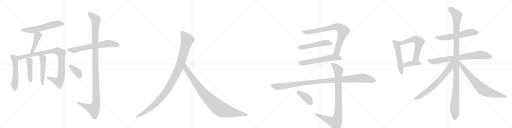
t = 0.00 s
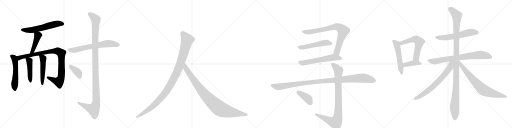
t = 4.08 s
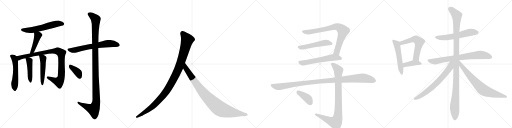
t = 8.17 s
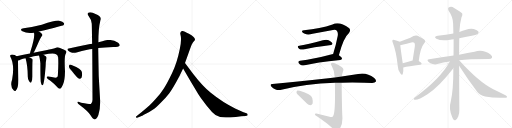
t = 12.25 s
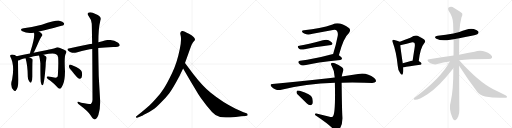
t = 16.33 s
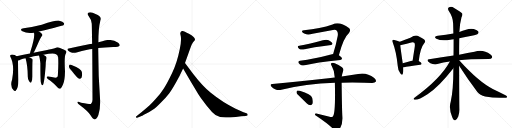
t = 20.41 s

The animated SVG that drew these frames (rendered in a browser with its animation timeline set to each time). Animation: 25 CSS @keyframes rules; one cycle of 20.41 s.

<svg version="1.1" viewBox="0 0 4096 1024" xmlns="http://www.w3.org/2000/svg">
  <g stroke="lightgray" stroke-dasharray="1,1" stroke-width="1" transform="scale(4, 4)">
    <line x1="0" y1="0" x2="256" y2="256"></line>
    <line x1="256" y1="0" x2="0" y2="256"></line>
    <line x1="128" y1="0" x2="128" y2="256"></line>
    <line x1="0" y1="128" x2="256" y2="128"></line>
    <line x1="256" y1="0" x2="512" y2="256"></line>
    <line x1="512" y1="0" x2="256" y2="256"></line>
    <line x1="384" y1="0" x2="384" y2="256"></line>
    <line x1="256" y1="128" x2="512" y2="128"></line>
    <line x1="512" y1="0" x2="768" y2="256"></line>
    <line x1="768" y1="0" x2="512" y2="256"></line>
    <line x1="640" y1="0" x2="640" y2="256"></line>
    <line x1="512" y1="128" x2="768" y2="128"></line>
    <line x1="768" y1="0" x2="1024" y2="256"></line>
    <line x1="1024" y1="0" x2="768" y2="256"></line>
    <line x1="896" y1="0" x2="896" y2="256"></line>
    <line x1="768" y1="128" x2="1024" y2="128"></line>
  </g>
<g transform="scale(1, -1) translate(0, -850)">
   <style type="text/css">
    @keyframes keyframes0 {
      from {
       stroke: black;
       stroke-dashoffset: 584;
       stroke-width: 128;
       }
       66% {
       animation-timing-function: step-end;
       stroke: black;
       stroke-dashoffset: 0;
       stroke-width: 128;
       }
       to {
       stroke: black;
       stroke-width: 1024;
       }
       }
       #make-me-a-hanzi-animation-0 {
         animation: keyframes0 0.725260s both;
         animation-delay: 0.000000s;
         animation-timing-function: linear;
       }
    @keyframes keyframes1 {
      from {
       stroke: black;
       stroke-dashoffset: 440;
       stroke-width: 128;
       }
       59% {
       animation-timing-function: step-end;
       stroke: black;
       stroke-dashoffset: 0;
       stroke-width: 128;
       }
       to {
       stroke: black;
       stroke-width: 1024;
       }
       }
       #make-me-a-hanzi-animation-1 {
         animation: keyframes1 0.608073s both;
         animation-delay: 0.725260s;
         animation-timing-function: linear;
       }
    @keyframes keyframes2 {
      from {
       stroke: black;
       stroke-dashoffset: 531;
       stroke-width: 128;
       }
       63% {
       animation-timing-function: step-end;
       stroke: black;
       stroke-dashoffset: 0;
       stroke-width: 128;
       }
       to {
       stroke: black;
       stroke-width: 1024;
       }
       }
       #make-me-a-hanzi-animation-2 {
         animation: keyframes2 0.682129s both;
         animation-delay: 1.333333s;
         animation-timing-function: linear;
       }
    @keyframes keyframes3 {
      from {
       stroke: black;
       stroke-dashoffset: 945;
       stroke-width: 128;
       }
       75% {
       animation-timing-function: step-end;
       stroke: black;
       stroke-dashoffset: 0;
       stroke-width: 128;
       }
       to {
       stroke: black;
       stroke-width: 1024;
       }
       }
       #make-me-a-hanzi-animation-3 {
         animation: keyframes3 1.019043s both;
         animation-delay: 2.015462s;
         animation-timing-function: linear;
       }
    @keyframes keyframes4 {
      from {
       stroke: black;
       stroke-dashoffset: 450;
       stroke-width: 128;
       }
       59% {
       animation-timing-function: step-end;
       stroke: black;
       stroke-dashoffset: 0;
       stroke-width: 128;
       }
       to {
       stroke: black;
       stroke-width: 1024;
       }
       }
       #make-me-a-hanzi-animation-4 {
         animation: keyframes4 0.616211s both;
         animation-delay: 3.034505s;
         animation-timing-function: linear;
       }
    @keyframes keyframes5 {
      from {
       stroke: black;
       stroke-dashoffset: 498;
       stroke-width: 128;
       }
       62% {
       animation-timing-function: step-end;
       stroke: black;
       stroke-dashoffset: 0;
       stroke-width: 128;
       }
       to {
       stroke: black;
       stroke-width: 1024;
       }
       }
       #make-me-a-hanzi-animation-5 {
         animation: keyframes5 0.655273s both;
         animation-delay: 3.650716s;
         animation-timing-function: linear;
       }
    @keyframes keyframes6 {
      from {
       stroke: black;
       stroke-dashoffset: 662;
       stroke-width: 128;
       }
       68% {
       animation-timing-function: step-end;
       stroke: black;
       stroke-dashoffset: 0;
       stroke-width: 128;
       }
       to {
       stroke: black;
       stroke-width: 1024;
       }
       }
       #make-me-a-hanzi-animation-6 {
         animation: keyframes6 0.788737s both;
         animation-delay: 4.305990s;
         animation-timing-function: linear;
       }
    @keyframes keyframes7 {
      from {
       stroke: black;
       stroke-dashoffset: 1182;
       stroke-width: 128;
       }
       79% {
       animation-timing-function: step-end;
       stroke: black;
       stroke-dashoffset: 0;
       stroke-width: 128;
       }
       to {
       stroke: black;
       stroke-width: 1024;
       }
       }
       #make-me-a-hanzi-animation-7 {
         animation: keyframes7 1.211914s both;
         animation-delay: 5.094727s;
         animation-timing-function: linear;
       }
    @keyframes keyframes8 {
      from {
       stroke: black;
       stroke-dashoffset: 381;
       stroke-width: 128;
       }
       55% {
       animation-timing-function: step-end;
       stroke: black;
       stroke-dashoffset: 0;
       stroke-width: 128;
       }
       to {
       stroke: black;
       stroke-width: 1024;
       }
       }
       #make-me-a-hanzi-animation-8 {
         animation: keyframes8 0.560059s both;
         animation-delay: 6.306641s;
         animation-timing-function: linear;
       }
    @keyframes keyframes9 {
      from {
       stroke: black;
       stroke-dashoffset: 1082;
       stroke-width: 128;
       }
       78% {
       animation-timing-function: step-end;
       stroke: black;
       stroke-dashoffset: 0;
       stroke-width: 128;
       }
       to {
       stroke: black;
       stroke-width: 1024;
       }
       }
       #make-me-a-hanzi-animation-9 {
         animation: keyframes9 1.130534s both;
         animation-delay: 6.866699s;
         animation-timing-function: linear;
       }
    @keyframes keyframes10 {
      from {
       stroke: black;
       stroke-dashoffset: 935;
       stroke-width: 128;
       }
       75% {
       animation-timing-function: step-end;
       stroke: black;
       stroke-dashoffset: 0;
       stroke-width: 128;
       }
       to {
       stroke: black;
       stroke-width: 1024;
       }
       }
       #make-me-a-hanzi-animation-10 {
         animation: keyframes10 1.010905s both;
         animation-delay: 7.997233s;
         animation-timing-function: linear;
       }
    @keyframes keyframes11 {
      from {
       stroke: black;
       stroke-dashoffset: 791;
       stroke-width: 128;
       }
       72% {
       animation-timing-function: step-end;
       stroke: black;
       stroke-dashoffset: 0;
       stroke-width: 128;
       }
       to {
       stroke: black;
       stroke-width: 1024;
       }
       }
       #make-me-a-hanzi-animation-11 {
         animation: keyframes11 0.893717s both;
         animation-delay: 9.008138s;
         animation-timing-function: linear;
       }
    @keyframes keyframes12 {
      from {
       stroke: black;
       stroke-dashoffset: 520;
       stroke-width: 128;
       }
       63% {
       animation-timing-function: step-end;
       stroke: black;
       stroke-dashoffset: 0;
       stroke-width: 128;
       }
       to {
       stroke: black;
       stroke-width: 1024;
       }
       }
       #make-me-a-hanzi-animation-12 {
         animation: keyframes12 0.673177s both;
         animation-delay: 9.901855s;
         animation-timing-function: linear;
       }
    @keyframes keyframes13 {
      from {
       stroke: black;
       stroke-dashoffset: 590;
       stroke-width: 128;
       }
       66% {
       animation-timing-function: step-end;
       stroke: black;
       stroke-dashoffset: 0;
       stroke-width: 128;
       }
       to {
       stroke: black;
       stroke-width: 1024;
       }
       }
       #make-me-a-hanzi-animation-13 {
         animation: keyframes13 0.730143s both;
         animation-delay: 10.575033s;
         animation-timing-function: linear;
       }
    @keyframes keyframes14 {
      from {
       stroke: black;
       stroke-dashoffset: 1082;
       stroke-width: 128;
       }
       78% {
       animation-timing-function: step-end;
       stroke: black;
       stroke-dashoffset: 0;
       stroke-width: 128;
       }
       to {
       stroke: black;
       stroke-width: 1024;
       }
       }
       #make-me-a-hanzi-animation-14 {
         animation: keyframes14 1.130534s both;
         animation-delay: 11.305176s;
         animation-timing-function: linear;
       }
    @keyframes keyframes15 {
      from {
       stroke: black;
       stroke-dashoffset: 916;
       stroke-width: 128;
       }
       75% {
       animation-timing-function: step-end;
       stroke: black;
       stroke-dashoffset: 0;
       stroke-width: 128;
       }
       to {
       stroke: black;
       stroke-width: 1024;
       }
       }
       #make-me-a-hanzi-animation-15 {
         animation: keyframes15 0.995443s both;
         animation-delay: 12.435710s;
         animation-timing-function: linear;
       }
    @keyframes keyframes16 {
      from {
       stroke: black;
       stroke-dashoffset: 393;
       stroke-width: 128;
       }
       56% {
       animation-timing-function: step-end;
       stroke: black;
       stroke-dashoffset: 0;
       stroke-width: 128;
       }
       to {
       stroke: black;
       stroke-width: 1024;
       }
       }
       #make-me-a-hanzi-animation-16 {
         animation: keyframes16 0.569824s both;
         animation-delay: 13.431152s;
         animation-timing-function: linear;
       }
    @keyframes keyframes17 {
      from {
       stroke: black;
       stroke-dashoffset: 529;
       stroke-width: 128;
       }
       63% {
       animation-timing-function: step-end;
       stroke: black;
       stroke-dashoffset: 0;
       stroke-width: 128;
       }
       to {
       stroke: black;
       stroke-width: 1024;
       }
       }
       #make-me-a-hanzi-animation-17 {
         animation: keyframes17 0.680501s both;
         animation-delay: 14.000977s;
         animation-timing-function: linear;
       }
    @keyframes keyframes18 {
      from {
       stroke: black;
       stroke-dashoffset: 577;
       stroke-width: 128;
       }
       65% {
       animation-timing-function: step-end;
       stroke: black;
       stroke-dashoffset: 0;
       stroke-width: 128;
       }
       to {
       stroke: black;
       stroke-width: 1024;
       }
       }
       #make-me-a-hanzi-animation-18 {
         animation: keyframes18 0.719564s both;
         animation-delay: 14.681478s;
         animation-timing-function: linear;
       }
    @keyframes keyframes19 {
      from {
       stroke: black;
       stroke-dashoffset: 398;
       stroke-width: 128;
       }
       56% {
       animation-timing-function: step-end;
       stroke: black;
       stroke-dashoffset: 0;
       stroke-width: 128;
       }
       to {
       stroke: black;
       stroke-width: 1024;
       }
       }
       #make-me-a-hanzi-animation-19 {
         animation: keyframes19 0.573893s both;
         animation-delay: 15.401042s;
         animation-timing-function: linear;
       }
    @keyframes keyframes20 {
      from {
       stroke: black;
       stroke-dashoffset: 583;
       stroke-width: 128;
       }
       65% {
       animation-timing-function: step-end;
       stroke: black;
       stroke-dashoffset: 0;
       stroke-width: 128;
       }
       to {
       stroke: black;
       stroke-width: 1024;
       }
       }
       #make-me-a-hanzi-animation-20 {
         animation: keyframes20 0.724447s both;
         animation-delay: 15.974935s;
         animation-timing-function: linear;
       }
    @keyframes keyframes21 {
      from {
       stroke: black;
       stroke-dashoffset: 757;
       stroke-width: 128;
       }
       71% {
       animation-timing-function: step-end;
       stroke: black;
       stroke-dashoffset: 0;
       stroke-width: 128;
       }
       to {
       stroke: black;
       stroke-width: 1024;
       }
       }
       #make-me-a-hanzi-animation-21 {
         animation: keyframes21 0.866048s both;
         animation-delay: 16.699382s;
         animation-timing-function: linear;
       }
    @keyframes keyframes22 {
      from {
       stroke: black;
       stroke-dashoffset: 1154;
       stroke-width: 128;
       }
       79% {
       animation-timing-function: step-end;
       stroke: black;
       stroke-dashoffset: 0;
       stroke-width: 128;
       }
       to {
       stroke: black;
       stroke-width: 1024;
       }
       }
       #make-me-a-hanzi-animation-22 {
         animation: keyframes22 1.189128s both;
         animation-delay: 17.565430s;
         animation-timing-function: linear;
       }
    @keyframes keyframes23 {
      from {
       stroke: black;
       stroke-dashoffset: 689;
       stroke-width: 128;
       }
       69% {
       animation-timing-function: step-end;
       stroke: black;
       stroke-dashoffset: 0;
       stroke-width: 128;
       }
       to {
       stroke: black;
       stroke-width: 1024;
       }
       }
       #make-me-a-hanzi-animation-23 {
         animation: keyframes23 0.810710s both;
         animation-delay: 18.754557s;
         animation-timing-function: linear;
       }
    @keyframes keyframes24 {
      from {
       stroke: black;
       stroke-dashoffset: 734;
       stroke-width: 128;
       }
       70% {
       animation-timing-function: step-end;
       stroke: black;
       stroke-dashoffset: 0;
       stroke-width: 128;
       }
       to {
       stroke: black;
       stroke-width: 1024;
       }
       }
       #make-me-a-hanzi-animation-24 {
         animation: keyframes24 0.847331s both;
         animation-delay: 19.565267s;
         animation-timing-function: linear;
       }
</style>
<path d="M 311 598 Q 503 646 507 649 Q 517 658 511 666 Q 504 678 474 685 Q 446 689 334 652 Q 265 634 189 624 Q 152 617 179 600 Q 218 579 272 589 L 311 598 Z" fill="lightgray"></path> 
<path d="M 269 428 Q 284 455 310 516 Q 317 534 332 558 Q 344 568 336 578 Q 329 588 311 598 C 285 613 266 618 272 589 Q 281 556 244 440 Q 241 430 240 422 C 235 392 255 402 269 428 Z" fill="lightgray"></path> 
<path d="M 133 401 Q 118 416 88 413 Q 78 409 82 399 Q 119 333 97 215 Q 78 161 109 128 Q 116 118 124 123 Q 149 141 147 221 Q 144 333 144 366 C 144 393 144 393 133 401 Z" fill="lightgray"></path> 
<path d="M 347 412 Q 428 431 448 417 Q 461 413 465 392 Q 469 343 463 250 Q 463 229 443 229 Q 412 233 385 238 Q 372 239 375 231 Q 376 222 403 205 Q 440 177 465 146 Q 475 137 485 143 Q 492 147 504 175 Q 519 208 520 281 Q 513 404 526 421 Q 536 434 527 444 Q 517 454 475 469 Q 457 475 443 466 Q 424 459 368 449 Q 314 439 269 428 L 240 422 Q 233 422 229 420 Q 174 408 133 401 C 103 396 116 356 144 366 Q 154 366 166 374 Q 182 380 204 384 L 234 391 Q 267 400 312 406 L 347 412 Z" fill="lightgray"></path> 
<path d="M 204 384 Q 204 383 206 378 Q 221 326 222 244 Q 221 220 232 202 Q 244 181 250 193 Q 260 209 259 245 Q 259 342 261 362 Q 262 374 259 379 Q 252 385 234 391 C 206 401 197 404 204 384 Z" fill="lightgray"></path> 
<path d="M 326 196 Q 329 180 333 172 Q 337 168 342 169 Q 354 178 365 320 Q 365 360 372 382 Q 375 394 366 400 Q 356 407 347 412 C 321 427 303 435 312 406 Q 318 391 323 344 Q 323 227 326 196 Z" fill="lightgray"></path> 
<path d="M 786 466 Q 835 473 906 475 Q 951 475 957 485 Q 961 497 945 509 Q 885 545 819 521 Q 803 518 787 512 L 737 501 Q 727 500 721 498 Q 643 482 550 463 Q 531 460 546 445 Q 559 433 577 429 Q 596 425 612 431 Q 705 458 738 459 L 786 466 Z" fill="lightgray"></path> 
<path d="M 738 459 Q 739 311 740 53 Q 740 28 727 19 Q 721 16 649 29 Q 616 41 619 31 Q 620 24 640 9 Q 706 -40 723 -70 Q 742 -104 758 -105 Q 773 -105 787 -70 Q 803 -25 801 49 Q 785 257 786 466 L 787 512 Q 787 626 803 687 Q 819 718 764 739 Q 730 758 711 750 Q 693 743 710 721 Q 732 694 734 660 Q 735 642 737 501 L 738 459 Z" fill="lightgray"></path> 
<path d="M 575 283 Q 620 223 636 220 Q 646 219 653 231 Q 660 244 655 274 Q 651 301 577 329 Q 562 335 556 333 Q 552 330 551 317 Q 552 307 575 283 Z" fill="lightgray"></path> 
<path d="M 1436 242 L 1465 303 L 1480 346 L 1518 452 Q 1534 501 1546 515 Q 1558 528 1560 533 Q 1560 541 1554 548 Q 1550 557 1532 569 Q 1488 595 1468 601 Q 1448 606 1443 589 Q 1441 584 1444 572 Q 1448 560 1448 532 Q 1448 503 1438 457 Q 1416 348 1377 267 Q 1338 186 1312 145 Q 1286 103 1243 57 Q 1202 12 1181 -6 Q 1159 -26 1134 -45 L 1091 -79 Q 1085 -84 1089 -88 Q 1089 -95 1102 -90 L 1128 -80 Q 1130 -80 1167 -60 Q 1204 -41 1225 -26 Q 1247 -11 1286 29 Q 1326 68 1353 103 Q 1381 138 1436 242 Z" fill="lightgray"></path> 
<path d="M 1465 303 L 1522 204 L 1570 125 Q 1584 100 1607 66 L 1652 6 L 1696 -46 Q 1725 -79 1761 -86 Q 1798 -93 1886 -85 L 1930 -80 L 1963 -78 L 1973 -75 Q 1983 -75 1981 -67 Q 1982 -61 1972 -56 L 1948 -48 L 1885 -19 Q 1785 28 1686 108 Q 1624 157 1549 254 L 1480 346 C 1462 370 1450 329 1465 303 Z" fill="lightgray"></path> 
<path d="M 2711 408 Q 2747 549 2792 587 Q 2808 606 2794 625 Q 2713 685 2660 655 Q 2563 622 2432 608 Q 2414 607 2416 597 Q 2419 588 2438 581 Q 2463 569 2501 581 L 2664 611 Q 2685 615 2693 607 Q 2706 594 2702 565 Q 2686 483 2665 418 C 2656 389 2703 379 2711 408 Z" fill="lightgray"></path> 
<path d="M 2394 485 Q 2375 484 2387 466 Q 2394 457 2404 454 Q 2414 453 2427 455 Q 2497 473 2649 491 Q 2659 492 2660 502 Q 2661 509 2629 529 Q 2613 536 2583 529 Q 2478 498 2394 485 Z" fill="lightgray"></path> 
<path d="M 2665 418 Q 2655 417 2648 415 Q 2512 379 2400 364 Q 2378 361 2392 342 Q 2399 332 2411 329 Q 2423 325 2438 329 Q 2528 351 2722 371 Q 2735 372 2736 383 Q 2736 390 2711 408 C 2692 422 2692 422 2665 418 Z" fill="lightgray"></path> 
<path d="M 2733 189 Q 2814 192 2913 189 L 2978 187 Q 3000 187 3006 196 Q 3013 209 2994 226 Q 2934 274 2865 259 L 2734 238 L 2678 230 Q 2629 226 2572 218 Q 2391 199 2179 179 Q 2155 178 2172 157 Q 2206 123 2251 132 Q 2441 180 2679 188 L 2733 189 Z" fill="lightgray"></path> 
<path d="M 2637 -84 L 2531 -58 Q 2518 -57 2519 -64 Q 2520 -71 2532 -78 Q 2635 -147 2675 -191 Q 2691 -209 2707 -193 Q 2743 -156 2739 -83 Q 2736 -46 2733 189 L 2734 238 Q 2737 260 2744 279 Q 2754 298 2736 312 Q 2709 334 2678 345 Q 2659 352 2650 344 Q 2644 337 2655 321 Q 2677 284 2678 230 L 2679 188 Q 2685 -62 2663 -81 Q 2653 -88 2637 -84 Z" fill="lightgray"></path> 
<path d="M 2402 75 L 2455 22 Q 2468 9 2484 9 Q 2494 9 2501 23 Q 2505 38 2498 67 Q 2489 97 2398 124 Q 2382 128 2376 125 Q 2372 121 2372 108 Q 2375 98 2402 75 Z" fill="lightgray"></path> 
<path d="M 3198 516 Q 3188 523 3155 531 Q 3145 534 3141 530 Q 3135 524 3142 510 Q 3170 438 3182 323 Q 3183 289 3202 265 Q 3217 244 3222 258 Q 3229 277 3226 311 L 3222 344 Q 3206 453 3202 489 C 3199 516 3199 516 3198 516 Z" fill="lightgray"></path> 
<path d="M 3350 363 Q 3363 468 3391 500 Q 3412 525 3388 539 Q 3369 549 3341 564 Q 3320 574 3283 548 Q 3250 535 3198 516 C 3170 506 3173 483 3202 489 Q 3209 490 3290 511 Q 3309 515 3314 509 Q 3323 502 3316 462 Q 3309 419 3301 366 C 3297 336 3346 333 3350 363 Z" fill="lightgray"></path> 
<path d="M 3226 311 Q 3266 321 3362 333 Q 3372 334 3373 343 Q 3373 350 3350 363 L 3301 366 L 3300 366 Q 3257 353 3222 344 C 3193 336 3197 304 3226 311 Z" fill="lightgray"></path> 
<path d="M 3674 545 Q 3720 555 3774 565 Q 3817 575 3823 581 Q 3832 588 3827 598 Q 3820 610 3790 618 Q 3759 624 3728 612 Q 3701 603 3675 595 L 3627 582 Q 3569 570 3502 564 Q 3465 558 3491 540 Q 3530 519 3603 532 Q 3613 535 3629 536 L 3674 545 Z" fill="lightgray"></path> 
<path d="M 3673 369 Q 3746 379 3910 379 Q 3931 380 3936 389 Q 3942 401 3924 415 Q 3863 460 3796 437 Q 3745 428 3673 413 L 3628 406 Q 3537 393 3433 377 Q 3411 374 3427 357 Q 3442 344 3461 338 Q 3483 332 3499 338 Q 3545 351 3599 358 L 3673 369 Z" fill="lightgray"></path> 
<path d="M 3673 368 L 3673 369 L 3673 413 Q 3673 479 3674 545 L 3675 595 Q 3678 662 3692 712 Q 3702 728 3698 742 Q 3691 752 3633 787 Q 3608 803 3587 788 Q 3581 782 3588 766 Q 3624 714 3625 662 Q 3626 625 3627 582 L 3629 536 Q 3629 439 3628 406 L 3627 304 Q 3627 127 3606 39 Q 3588 -18 3618 -87 Q 3625 -106 3633 -109 Q 3640 -116 3647 -107 Q 3656 -103 3666 -81 Q 3676 -54 3675 -22 Q 3674 21 3673 324 L 3673 368 Z" fill="lightgray"></path> 
<path d="M 3599 358 Q 3521 216 3316 69 Q 3303 57 3312 55 Q 3336 43 3420 97 Q 3505 148 3627 304 C 3677 368 3619 393 3599 358 Z" fill="lightgray"></path> 
<path d="M 3673 324 Q 3742 216 3819 114 Q 3840 86 3881 79 Q 3954 64 4033 68 Q 4054 68 4056 73 Q 4059 80 4044 88 Q 3998 113 3942 139 Q 3831 194 3675 366 Q 3674 367 3673 368 C 3653 390 3657 349 3673 324 Z" fill="lightgray"></path> 
      <clipPath id="make-me-a-hanzi-clip-0">
      <path d="M 311 598 Q 503 646 507 649 Q 517 658 511 666 Q 504 678 474 685 Q 446 689 334 652 Q 265 634 189 624 Q 152 617 179 600 Q 218 579 272 589 L 311 598 Z" fill="lightgray"></path>
      </clipPath>
      <path clip-path="url(#make-me-a-hanzi-clip-0)" d="M 181 613 L 218 607 L 260 611 L 444 658 L 476 663 L 502 659 " fill="none" id="make-me-a-hanzi-animation-0" stroke-dasharray="456 912" stroke-linecap="round"></path>

      <clipPath id="make-me-a-hanzi-clip-1">
      <path d="M 269 428 Q 284 455 310 516 Q 317 534 332 558 Q 344 568 336 578 Q 329 588 311 598 C 285 613 266 618 272 589 Q 281 556 244 440 Q 241 430 240 422 C 235 392 255 402 269 428 Z" fill="lightgray"></path>
      </clipPath>
      <path clip-path="url(#make-me-a-hanzi-clip-1)" d="M 279 587 L 303 565 L 259 439 L 247 425 " fill="none" id="make-me-a-hanzi-animation-1" stroke-dasharray="312 624" stroke-linecap="round"></path>

      <clipPath id="make-me-a-hanzi-clip-2">
      <path d="M 133 401 Q 118 416 88 413 Q 78 409 82 399 Q 119 333 97 215 Q 78 161 109 128 Q 116 118 124 123 Q 149 141 147 221 Q 144 333 144 366 C 144 393 144 393 133 401 Z" fill="lightgray"></path>
      </clipPath>
      <path clip-path="url(#make-me-a-hanzi-clip-2)" d="M 97 401 L 117 376 L 125 320 L 119 134 " fill="none" id="make-me-a-hanzi-animation-2" stroke-dasharray="403 806" stroke-linecap="round"></path>

      <clipPath id="make-me-a-hanzi-clip-3">
      <path d="M 347 412 Q 428 431 448 417 Q 461 413 465 392 Q 469 343 463 250 Q 463 229 443 229 Q 412 233 385 238 Q 372 239 375 231 Q 376 222 403 205 Q 440 177 465 146 Q 475 137 485 143 Q 492 147 504 175 Q 519 208 520 281 Q 513 404 526 421 Q 536 434 527 444 Q 517 454 475 469 Q 457 475 443 466 Q 424 459 368 449 Q 314 439 269 428 L 240 422 Q 233 422 229 420 Q 174 408 133 401 C 103 396 116 356 144 366 Q 154 366 166 374 Q 182 380 204 384 L 234 391 Q 267 400 312 406 L 347 412 Z" fill="lightgray"></path>
      </clipPath>
      <path clip-path="url(#make-me-a-hanzi-clip-3)" d="M 140 397 L 155 388 L 401 440 L 459 443 L 474 437 L 490 426 L 492 394 L 492 253 L 481 211 L 468 198 L 450 201 L 383 231 " fill="none" id="make-me-a-hanzi-animation-3" stroke-dasharray="817 1634" stroke-linecap="round"></path>

      <clipPath id="make-me-a-hanzi-clip-4">
      <path d="M 204 384 Q 204 383 206 378 Q 221 326 222 244 Q 221 220 232 202 Q 244 181 250 193 Q 260 209 259 245 Q 259 342 261 362 Q 262 374 259 379 Q 252 385 234 391 C 206 401 197 404 204 384 Z" fill="lightgray"></path>
      </clipPath>
      <path clip-path="url(#make-me-a-hanzi-clip-4)" d="M 212 383 L 236 361 L 242 200 " fill="none" id="make-me-a-hanzi-animation-4" stroke-dasharray="322 644" stroke-linecap="round"></path>

      <clipPath id="make-me-a-hanzi-clip-5">
      <path d="M 326 196 Q 329 180 333 172 Q 337 168 342 169 Q 354 178 365 320 Q 365 360 372 382 Q 375 394 366 400 Q 356 407 347 412 C 321 427 303 435 312 406 Q 318 391 323 344 Q 323 227 326 196 Z" fill="lightgray"></path>
      </clipPath>
      <path clip-path="url(#make-me-a-hanzi-clip-5)" d="M 319 403 L 345 382 L 339 174 " fill="none" id="make-me-a-hanzi-animation-5" stroke-dasharray="370 740" stroke-linecap="round"></path>

      <clipPath id="make-me-a-hanzi-clip-6">
      <path d="M 786 466 Q 835 473 906 475 Q 951 475 957 485 Q 961 497 945 509 Q 885 545 819 521 Q 803 518 787 512 L 737 501 Q 727 500 721 498 Q 643 482 550 463 Q 531 460 546 445 Q 559 433 577 429 Q 596 425 612 431 Q 705 458 738 459 L 786 466 Z" fill="lightgray"></path>
      </clipPath>
      <path clip-path="url(#make-me-a-hanzi-clip-6)" d="M 548 454 L 601 451 L 718 478 L 862 502 L 900 501 L 948 490 " fill="none" id="make-me-a-hanzi-animation-6" stroke-dasharray="534 1068" stroke-linecap="round"></path>

      <clipPath id="make-me-a-hanzi-clip-7">
      <path d="M 738 459 Q 739 311 740 53 Q 740 28 727 19 Q 721 16 649 29 Q 616 41 619 31 Q 620 24 640 9 Q 706 -40 723 -70 Q 742 -104 758 -105 Q 773 -105 787 -70 Q 803 -25 801 49 Q 785 257 786 466 L 787 512 Q 787 626 803 687 Q 819 718 764 739 Q 730 758 711 750 Q 693 743 710 721 Q 732 694 734 660 Q 735 642 737 501 L 738 459 Z" fill="lightgray"></path>
      </clipPath>
      <path clip-path="url(#make-me-a-hanzi-clip-7)" d="M 717 735 L 734 727 L 766 696 L 760 515 L 768 21 L 749 -24 L 674 5 L 638 22 L 636 29 L 625 29 " fill="none" id="make-me-a-hanzi-animation-7" stroke-dasharray="1054 2108" stroke-linecap="round"></path>

      <clipPath id="make-me-a-hanzi-clip-8">
      <path d="M 575 283 Q 620 223 636 220 Q 646 219 653 231 Q 660 244 655 274 Q 651 301 577 329 Q 562 335 556 333 Q 552 330 551 317 Q 552 307 575 283 Z" fill="lightgray"></path>
      </clipPath>
      <path clip-path="url(#make-me-a-hanzi-clip-8)" d="M 560 327 L 625 268 L 638 233 " fill="none" id="make-me-a-hanzi-animation-8" stroke-dasharray="253 506" stroke-linecap="round"></path>

      <clipPath id="make-me-a-hanzi-clip-9">
      <path d="M 1436 242 L 1465 303 L 1480 346 L 1518 452 Q 1534 501 1546 515 Q 1558 528 1560 533 Q 1560 541 1554 548 Q 1550 557 1532 569 Q 1488 595 1468 601 Q 1448 606 1443 589 Q 1441 584 1444 572 Q 1448 560 1448 532 Q 1448 503 1438 457 Q 1416 348 1377 267 Q 1338 186 1312 145 Q 1286 103 1243 57 Q 1202 12 1181 -6 Q 1159 -26 1134 -45 L 1091 -79 Q 1085 -84 1089 -88 Q 1089 -95 1102 -90 L 1128 -80 Q 1130 -80 1167 -60 Q 1204 -41 1225 -26 Q 1247 -11 1286 29 Q 1326 68 1353 103 Q 1381 138 1436 242 Z" fill="lightgray"></path>
      </clipPath>
      <path clip-path="url(#make-me-a-hanzi-clip-9)" d="M 1460 585 L 1498 532 L 1436 321 L 1376 196 L 1320 105 L 1251 28 L 1167 -42 L 1096 -85 " fill="none" id="make-me-a-hanzi-animation-9" stroke-dasharray="954 1908" stroke-linecap="round"></path>

      <clipPath id="make-me-a-hanzi-clip-10">
      <path d="M 1465 303 L 1522 204 L 1570 125 Q 1584 100 1607 66 L 1652 6 L 1696 -46 Q 1725 -79 1761 -86 Q 1798 -93 1886 -85 L 1930 -80 L 1963 -78 L 1973 -75 Q 1983 -75 1981 -67 Q 1982 -61 1972 -56 L 1948 -48 L 1885 -19 Q 1785 28 1686 108 Q 1624 157 1549 254 L 1480 346 C 1462 370 1450 329 1465 303 Z" fill="lightgray"></path>
      </clipPath>
      <path clip-path="url(#make-me-a-hanzi-clip-10)" d="M 1481 338 L 1486 305 L 1603 137 L 1677 53 L 1745 -10 L 1770 -26 L 1804 -37 L 1972 -66 " fill="none" id="make-me-a-hanzi-animation-10" stroke-dasharray="807 1614" stroke-linecap="round"></path>

      <clipPath id="make-me-a-hanzi-clip-11">
      <path d="M 2711 408 Q 2747 549 2792 587 Q 2808 606 2794 625 Q 2713 685 2660 655 Q 2563 622 2432 608 Q 2414 607 2416 597 Q 2419 588 2438 581 Q 2463 569 2501 581 L 2664 611 Q 2685 615 2693 607 Q 2706 594 2702 565 Q 2686 483 2665 418 C 2656 389 2703 379 2711 408 Z" fill="lightgray"></path>
      </clipPath>
      <path clip-path="url(#make-me-a-hanzi-clip-11)" d="M 2426 598 L 2488 595 L 2685 638 L 2724 625 L 2745 604 L 2743 593 L 2694 434 L 2674 422 " fill="none" id="make-me-a-hanzi-animation-11" stroke-dasharray="663 1326" stroke-linecap="round"></path>

      <clipPath id="make-me-a-hanzi-clip-12">
      <path d="M 2394 485 Q 2375 484 2387 466 Q 2394 457 2404 454 Q 2414 453 2427 455 Q 2497 473 2649 491 Q 2659 492 2660 502 Q 2661 509 2629 529 Q 2613 536 2583 529 Q 2478 498 2394 485 Z" fill="lightgray"></path>
      </clipPath>
      <path clip-path="url(#make-me-a-hanzi-clip-12)" d="M 2392 475 L 2406 470 L 2428 473 L 2609 510 L 2650 501 " fill="none" id="make-me-a-hanzi-animation-12" stroke-dasharray="392 784" stroke-linecap="round"></path>

      <clipPath id="make-me-a-hanzi-clip-13">
      <path d="M 2665 418 Q 2655 417 2648 415 Q 2512 379 2400 364 Q 2378 361 2392 342 Q 2399 332 2411 329 Q 2423 325 2438 329 Q 2528 351 2722 371 Q 2735 372 2736 383 Q 2736 390 2711 408 C 2692 422 2692 422 2665 418 Z" fill="lightgray"></path>
      </clipPath>
      <path clip-path="url(#make-me-a-hanzi-clip-13)" d="M 2398 352 L 2428 347 L 2664 391 L 2727 382 " fill="none" id="make-me-a-hanzi-animation-13" stroke-dasharray="462 924" stroke-linecap="round"></path>

      <clipPath id="make-me-a-hanzi-clip-14">
      <path d="M 2733 189 Q 2814 192 2913 189 L 2978 187 Q 3000 187 3006 196 Q 3013 209 2994 226 Q 2934 274 2865 259 L 2734 238 L 2678 230 Q 2629 226 2572 218 Q 2391 199 2179 179 Q 2155 178 2172 157 Q 2206 123 2251 132 Q 2441 180 2679 188 L 2733 189 Z" fill="lightgray"></path>
      </clipPath>
      <path clip-path="url(#make-me-a-hanzi-clip-14)" d="M 2176 168 L 2230 157 L 2508 195 L 2878 226 L 2946 220 L 2994 203 " fill="none" id="make-me-a-hanzi-animation-14" stroke-dasharray="954 1908" stroke-linecap="round"></path>

      <clipPath id="make-me-a-hanzi-clip-15">
      <path d="M 2637 -84 L 2531 -58 Q 2518 -57 2519 -64 Q 2520 -71 2532 -78 Q 2635 -147 2675 -191 Q 2691 -209 2707 -193 Q 2743 -156 2739 -83 Q 2736 -46 2733 189 L 2734 238 Q 2737 260 2744 279 Q 2754 298 2736 312 Q 2709 334 2678 345 Q 2659 352 2650 344 Q 2644 337 2655 321 Q 2677 284 2678 230 L 2679 188 Q 2685 -62 2663 -81 Q 2653 -88 2637 -84 Z" fill="lightgray"></path>
      </clipPath>
      <path clip-path="url(#make-me-a-hanzi-clip-15)" d="M 2659 338 L 2686 315 L 2708 284 L 2707 -31 L 2697 -107 L 2685 -128 L 2661 -124 L 2527 -64 " fill="none" id="make-me-a-hanzi-animation-15" stroke-dasharray="788 1576" stroke-linecap="round"></path>

      <clipPath id="make-me-a-hanzi-clip-16">
      <path d="M 2402 75 L 2455 22 Q 2468 9 2484 9 Q 2494 9 2501 23 Q 2505 38 2498 67 Q 2489 97 2398 124 Q 2382 128 2376 125 Q 2372 121 2372 108 Q 2375 98 2402 75 Z" fill="lightgray"></path>
      </clipPath>
      <path clip-path="url(#make-me-a-hanzi-clip-16)" d="M 2381 119 L 2457 66 L 2482 29 " fill="none" id="make-me-a-hanzi-animation-16" stroke-dasharray="265 530" stroke-linecap="round"></path>

      <clipPath id="make-me-a-hanzi-clip-17">
      <path d="M 3198 516 Q 3188 523 3155 531 Q 3145 534 3141 530 Q 3135 524 3142 510 Q 3170 438 3182 323 Q 3183 289 3202 265 Q 3217 244 3222 258 Q 3229 277 3226 311 L 3222 344 Q 3206 453 3202 489 C 3199 516 3199 516 3198 516 Z" fill="lightgray"></path>
      </clipPath>
      <path clip-path="url(#make-me-a-hanzi-clip-17)" d="M 3149 523 L 3176 492 L 3213 263 " fill="none" id="make-me-a-hanzi-animation-17" stroke-dasharray="401 802" stroke-linecap="round"></path>

      <clipPath id="make-me-a-hanzi-clip-18">
      <path d="M 3350 363 Q 3363 468 3391 500 Q 3412 525 3388 539 Q 3369 549 3341 564 Q 3320 574 3283 548 Q 3250 535 3198 516 C 3170 506 3173 483 3202 489 Q 3209 490 3290 511 Q 3309 515 3314 509 Q 3323 502 3316 462 Q 3309 419 3301 366 C 3297 336 3346 333 3350 363 Z" fill="lightgray"></path>
      </clipPath>
      <path clip-path="url(#make-me-a-hanzi-clip-18)" d="M 3203 496 L 3228 512 L 3303 536 L 3333 534 L 3354 514 L 3329 389 L 3308 373 " fill="none" id="make-me-a-hanzi-animation-18" stroke-dasharray="449 898" stroke-linecap="round"></path>

      <clipPath id="make-me-a-hanzi-clip-19">
      <path d="M 3226 311 Q 3266 321 3362 333 Q 3372 334 3373 343 Q 3373 350 3350 363 L 3301 366 L 3300 366 Q 3257 353 3222 344 C 3193 336 3197 304 3226 311 Z" fill="lightgray"></path>
      </clipPath>
      <path clip-path="url(#make-me-a-hanzi-clip-19)" d="M 3230 317 L 3244 333 L 3299 345 L 3363 343 " fill="none" id="make-me-a-hanzi-animation-19" stroke-dasharray="270 540" stroke-linecap="round"></path>

      <clipPath id="make-me-a-hanzi-clip-20">
      <path d="M 3674 545 Q 3720 555 3774 565 Q 3817 575 3823 581 Q 3832 588 3827 598 Q 3820 610 3790 618 Q 3759 624 3728 612 Q 3701 603 3675 595 L 3627 582 Q 3569 570 3502 564 Q 3465 558 3491 540 Q 3530 519 3603 532 Q 3613 535 3629 536 L 3674 545 Z" fill="lightgray"></path>
      </clipPath>
      <path clip-path="url(#make-me-a-hanzi-clip-20)" d="M 3494 553 L 3522 547 L 3575 550 L 3756 591 L 3816 592 " fill="none" id="make-me-a-hanzi-animation-20" stroke-dasharray="455 910" stroke-linecap="round"></path>

      <clipPath id="make-me-a-hanzi-clip-21">
      <path d="M 3673 369 Q 3746 379 3910 379 Q 3931 380 3936 389 Q 3942 401 3924 415 Q 3863 460 3796 437 Q 3745 428 3673 413 L 3628 406 Q 3537 393 3433 377 Q 3411 374 3427 357 Q 3442 344 3461 338 Q 3483 332 3499 338 Q 3545 351 3599 358 L 3673 369 Z" fill="lightgray"></path>
      </clipPath>
      <path clip-path="url(#make-me-a-hanzi-clip-21)" d="M 3430 367 L 3481 359 L 3566 376 L 3824 411 L 3867 410 L 3924 395 " fill="none" id="make-me-a-hanzi-animation-21" stroke-dasharray="629 1258" stroke-linecap="round"></path>

      <clipPath id="make-me-a-hanzi-clip-22">
      <path d="M 3673 368 L 3673 369 L 3673 413 Q 3673 479 3674 545 L 3675 595 Q 3678 662 3692 712 Q 3702 728 3698 742 Q 3691 752 3633 787 Q 3608 803 3587 788 Q 3581 782 3588 766 Q 3624 714 3625 662 Q 3626 625 3627 582 L 3629 536 Q 3629 439 3628 406 L 3627 304 Q 3627 127 3606 39 Q 3588 -18 3618 -87 Q 3625 -106 3633 -109 Q 3640 -116 3647 -107 Q 3656 -103 3666 -81 Q 3676 -54 3675 -22 Q 3674 21 3673 324 L 3673 368 Z" fill="lightgray"></path>
      </clipPath>
      <path clip-path="url(#make-me-a-hanzi-clip-22)" d="M 3600 779 L 3629 757 L 3654 726 L 3651 211 L 3637 12 L 3638 -95 " fill="none" id="make-me-a-hanzi-animation-22" stroke-dasharray="1026 2052" stroke-linecap="round"></path>

      <clipPath id="make-me-a-hanzi-clip-23">
      <path d="M 3599 358 Q 3521 216 3316 69 Q 3303 57 3312 55 Q 3336 43 3420 97 Q 3505 148 3627 304 C 3677 368 3619 393 3599 358 Z" fill="lightgray"></path>
      </clipPath>
      <path clip-path="url(#make-me-a-hanzi-clip-23)" d="M 3621 355 L 3610 341 L 3602 311 L 3578 279 L 3488 180 L 3400 106 L 3341 69 L 3317 61 " fill="none" id="make-me-a-hanzi-animation-23" stroke-dasharray="561 1122" stroke-linecap="round"></path>

      <clipPath id="make-me-a-hanzi-clip-24">
      <path d="M 3673 324 Q 3742 216 3819 114 Q 3840 86 3881 79 Q 3954 64 4033 68 Q 4054 68 4056 73 Q 4059 80 4044 88 Q 3998 113 3942 139 Q 3831 194 3675 366 Q 3674 367 3673 368 C 3653 390 3657 349 3673 324 Z" fill="lightgray"></path>
      </clipPath>
      <path clip-path="url(#make-me-a-hanzi-clip-24)" d="M 3680 346 L 3690 325 L 3740 263 L 3862 134 L 3923 108 L 4050 76 " fill="none" id="make-me-a-hanzi-animation-24" stroke-dasharray="606 1212" stroke-linecap="round"></path>

</g>
</svg>
